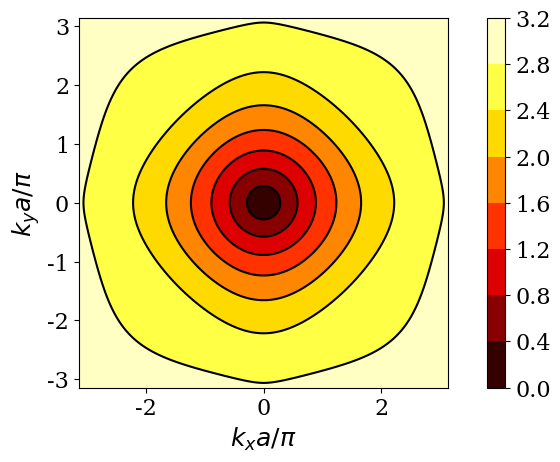

Generate this figure with matplotlib: (Note: this script raises an exception after producing the figure.)
# -*- coding: utf-8 -*-
"""
Compute the dispersion curves for a spring mass
lattice with square cells of sided $a$, $b$ and
spring constant $c$.

[redacted]
@date: October 14, 2014
"""
import numpy as np
import scipy.linalg as LA
import matplotlib.pyplot as plt
from matplotlib import rcParams

rcParams['font.family'] = 'serif'
rcParams['font.size'] = 16

def disp_rel(kx_vec, ky_vec, m1, m2, cd, cs):
    m, n = kx_vec.shape
    omega = np.zeros((4, m, n))
    for i in range(m):
        for j in range(n):
            kx = kx_vec[i,j]
            ky = ky_vec[i,j]
            
            val1 = -(np.sqrt((4*np.cos(kx)**2 - 8*np.cos(kx) + 4)*m2**2*cs**2 + ((8*cd - 8*cd*np.cos(kx))*m2**2 + (8*cd*np.cos(kx) - 8*cd)*m1*m2)*cs + 4*cd**2*
m2**2 + (cd**2*np.sin(ky + kx)**2 + (2*cd**2*np.sin(ky) + 2*cd**2*np.sin(kx))*np.sin(ky + kx) + cd**2*np.cos(ky + kx)**2 + 
(2*cd**2*np.cos(ky) + 2*cd**2*np.cos(kx) + 2*cd**2)*np.cos(ky + kx) + cd**2*np.sin(ky)**2 + 2*cd**2*np.sin(kx)*np.sin(ky) + cd**2*np.cos(ky)**2 + 
(2*cd**2*np.cos(kx) + 2*cd**2)*np.cos(ky) + cd**2*np.sin(kx)**2 + cd**2*np.cos(kx)**2 + 2*cd**2*np.cos(kx) - 7*cd**2)*m1*m2 + 4*cd**2*m1**2) + (2*np.cos(kx) - 2)*m2*
cs - 2*cd*m2 - 2*cd*m1)/(m1*m2)

            val2 = -(np.sqrt((4*np.cos(ky)**2 - 8*np.cos(ky) + 4)*m2**2*cs**2 + ((8*cd - 8*cd*np.cos(ky))*m2**2 + (8*cd*np.cos(ky) - 8*cd)*m1*m2)*cs + 4*cd**2*
m2**2 + (cd**2*np.sin(ky + kx)**2 + (2*cd**2*np.sin(ky) + 2*cd**2*np.sin(kx))*np.sin(ky + kx) + cd**2*np.cos(ky + kx)**2 + 
(2*cd**2*np.cos(ky) + 2*cd**2*np.cos(kx) + 2*cd**2)*np.cos(ky + kx) + cd**2*np.sin(ky)**2 + 2*cd**2*np.sin(kx)*np.sin(ky) + cd**2*np.cos(ky)**2 + 
(2*cd**2*np.cos(kx) + 2*cd**2)*np.cos(ky) + cd**2*np.sin(kx)**2 + cd**2*np.cos(kx)**2 + 2*cd**2*np.cos(kx) - 7*cd**2)*m1*m2 + 4*cd**2*m1**2) + 2*np.cos(ky)*m2*cs - 
2*m2*cs - 2*cd*m2 - 2*cd*m1)/(m1*m2)
            
            val3 = (np.sqrt((4*np.cos(kx)**2 - 8*np.cos(kx) + 4)*m2**2*cs**2 + ((8*cd - 8*cd*np.cos(kx))*m2**2 + (8*cd*np.cos(kx) - 8*cd)*m1*m2)*cs + 4*cd**2*
m2**2 + (cd**2*np.sin(ky + kx)**2 + (2*cd**2*np.sin(ky) + 2*cd**2*np.sin(kx))*np.sin(ky + kx) + cd**2*np.cos(ky + kx)**2 + 
(2*cd**2*np.cos(ky) + 2*cd**2*np.cos(kx) + 2*cd**2)*np.cos(ky + kx) + cd**2*np.sin(ky)**2 + 2*cd**2*np.sin(kx)*np.sin(ky) + cd**2*np.cos(ky)**2 + 
(2*cd**2*np.cos(kx) + 2*cd**2)*np.cos(ky) + cd**2*np.sin(kx)**2 + cd**2*np.cos(kx)**2 + 2*cd**2*np.cos(kx) - 7*cd**2)*m1*m2 + 4*cd**2*m1**2) + (2 - 2*np.cos(kx))*m2*
cs + 2*cd*m2 + 2*cd*m1)/(m1*m2)

            val4 = (np.sqrt((4*np.cos(ky)**2 - 8*np.cos(ky) + 4)*m2**2*cs**2 + ((8*cd - 8*cd*np.cos(ky))*m2**2 + (8*cd*np.cos(ky) - 8*cd)*m1*m2)*cs + 4*cd**2*
m2**2 + (cd**2*np.sin(ky + kx)**2 + (2*cd**2*np.sin(ky) + 2*cd**2*np.sin(kx))*np.sin(ky + kx) + cd**2*np.cos(ky + kx)**2 + 
(2*cd**2*np.cos(ky) + 2*cd**2*np.cos(kx) + 2*cd**2)*np.cos(ky + kx) + cd**2*np.sin(ky)**2 + 2*cd**2*np.sin(kx)*np.sin(ky) + cd**2*np.cos(ky)**2 + 
(2*cd**2*np.cos(kx) + 2*cd**2)*np.cos(ky) + cd**2*np.sin(kx)**2 + cd**2*np.cos(kx)**2 + 2*cd**2*np.cos(kx) - 7*cd**2)*m1*m2 + 4*cd**2*m1**2) + (2 - 2*np.cos(ky))*m2*
cs + 2*cd*m2 + 2*cd*m1)/(m1*m2)
            
            omega[:,i,j] = [val1, val2, val3, val4]
        
    return omega

m1 = 1.
m2 = 1.
cs = 1.
cd = 1.
kx_vec, ky_vec = np.mgrid[-np.pi: np.pi: 201j, -np.pi: np.pi: 201j]
omega = disp_rel(kx_vec, ky_vec, m1, m2, cd, cs)
omega = np.abs(omega)
omega1 = np.sqrt(omega[0,:,:] + omega[1,:,:])
omega2 = np.sqrt(omega[2,:,:] + omega[3,:,:])

plt.close('all')
# First pair of modes
plt.figure()
plt.contourf(kx_vec, ky_vec, omega1, cmap='hot')
plt.colorbar()
plt.contour(kx_vec, ky_vec, omega1, colors='k')
plt.axis('image')
plt.xlabel(r"$k_x a/\pi$", size=18)
plt.ylabel(r"$k_y a/\pi$", size=18)
plt.savefig("Notes/img/square-bcc-disp1-c=%g-m=%g.pdf"%(cd/cs, m2/m1), bbox="tight")
# Second pair of modes
plt.figure()
plt.contourf(kx_vec, ky_vec, omega2, cmap='hot')
plt.colorbar()
plt.contour(kx_vec, ky_vec, omega2, colors='k')
plt.axis('image')
plt.xlabel(r"$k_x a/\pi$", size=18)
plt.ylabel(r"$k_y a/\pi$", size=18)
plt.savefig("Notes/img/square-bcc-disp2-c=%g-m=%g.pdf"%(cd/cs, m2/m1), bbox="tight")


#%% Plot in the contour of the irreducible Brillouin zone
plt.figure()
k = np.sqrt(kx_vec**2 + ky_vec**2)
xaxis = range(0,301)
# Vertical lines
ymax = 14
plt.plot([0,0], [0,ymax], 'gray')
plt.plot([100,100], [0,ymax], 'gray')
plt.plot([200,200], [0,ymax], 'gray')
# Parts of the plot
plt.plot(xaxis[0:101], omega1[100::,100], 'k', lw=2)
plt.plot(xaxis[100:201], omega1[-1,100::], 'k', lw=2)
plt.plot(xaxis[200:301], omega1.diagonal()[0:101], 'k', lw=2)
plt.plot(xaxis[0:101], omega2[100::,100], 'k', lw=2)
plt.plot(xaxis[100:201], omega2[-1,100::], 'k', lw=2)
plt.plot(xaxis[200:301], omega2.diagonal()[0:101], 'k', lw=2)
plt.xticks([0, 100, 200, 300], [r"$\Gamma$", r"$X$", r"$M$", r"$\Gamma$"])
plt.savefig("Notes/img/square-bcc-irreducible-c=%g-m=%g.pdf"%(cd/cs, m2/m1), bbox="tight")
plt.ylim(0, ymax)

plt.show()
